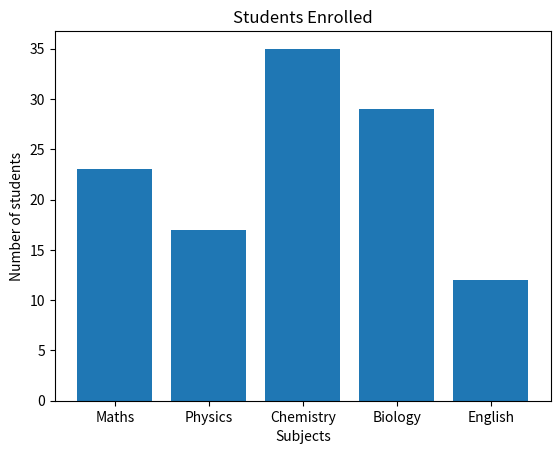

The script that saved this image:
import matplotlib.pyplot as plt
import numpy as np

x = np.array(['Maths', 'Physics', 'Chemistry', 'Biology', 'English'])
y = np.array([23, 17, 35, 29, 12])

plt.title("Students Enrolled")
plt.xlabel("Subjects")
plt.ylabel("Number of students")

plt.bar(x, y)
plt.show()